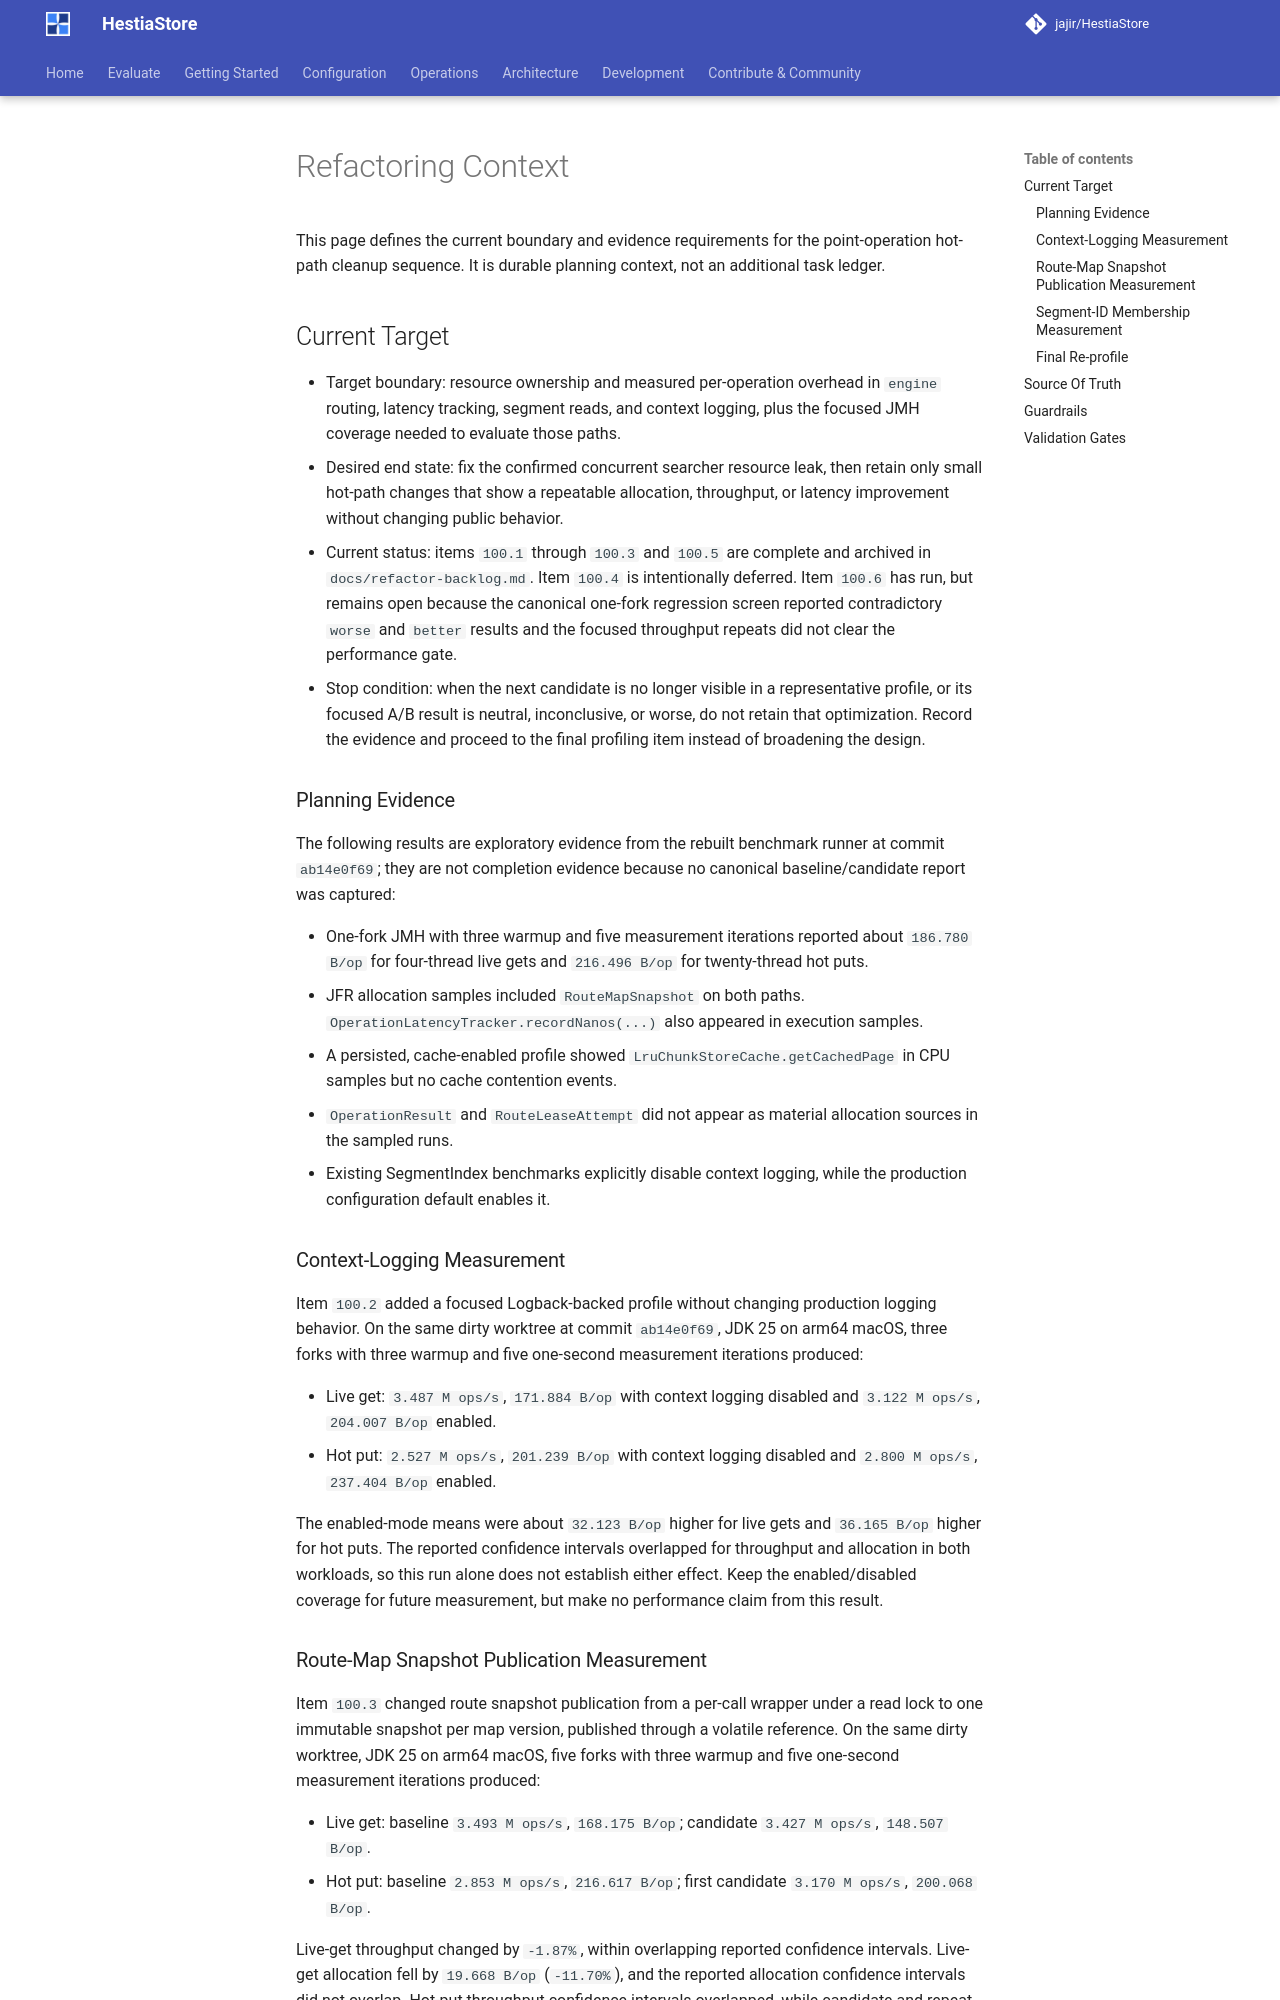

repository: jajir/HestiaStore · page: refactoring-context/index.html · generator: mkdocs

---
title: Refactoring Context
audience: contributor
doc_type: reference
owner: engine
---

# Refactoring Context

This page defines the current boundary and evidence requirements for the
point-operation hot-path cleanup sequence. It is durable planning context, not
an additional task ledger.

## Current Target

- Target boundary: resource ownership and measured per-operation overhead in
  `engine` routing, latency tracking, segment reads, and context logging, plus
  the focused JMH coverage needed to evaluate those paths.
- Desired end state: fix the confirmed concurrent searcher resource leak, then
  retain only small hot-path changes that show a repeatable allocation,
  throughput, or latency improvement without changing public behavior.
- Current status: items `100.1` through `100.3` and `100.5` are complete and
  archived in `docs/refactor-backlog.md`. Item `100.4` is intentionally
  deferred. Item `100.6` has run, but remains open because the canonical
  one-fork regression screen reported contradictory `worse` and `better`
  results and the focused throughput repeats did not clear the performance
  gate.
- Stop condition: when the next candidate is no longer visible in a
  representative profile, or its focused A/B result is neutral, inconclusive,
  or worse, do not retain that optimization. Record the evidence and proceed to
  the final profiling item instead of broadening the design.

### Planning Evidence

The following results are exploratory evidence from the rebuilt benchmark
runner at commit `ab14e0f69`; they are not completion evidence because no
canonical baseline/candidate report was captured:

- One-fork JMH with three warmup and five measurement iterations reported about
  `186.780 B/op` for four-thread live gets and `216.496 B/op` for
  twenty-thread hot puts.
- JFR allocation samples included `RouteMapSnapshot` on both paths.
  `OperationLatencyTracker.recordNanos(...)` also appeared in execution samples.
- A persisted, cache-enabled profile showed `LruChunkStoreCache.getCachedPage`
  in CPU samples but no cache contention events.
- `OperationResult` and `RouteLeaseAttempt` did not appear as material
  allocation sources in the sampled runs.
- Existing SegmentIndex benchmarks explicitly disable context logging, while
  the production configuration default enables it.

### Context-Logging Measurement

Item `100.2` added a focused Logback-backed profile without changing production
logging behavior. On the same dirty worktree at commit `ab14e0f69`, JDK 25 on
arm64 macOS, three forks with three warmup and five one-second measurement
iterations produced:

- Live get: `3.487 M ops/s`, `171.884 B/op` with context logging disabled and
  `3.122 M ops/s`, `204.007 B/op` enabled.
- Hot put: `2.527 M ops/s`, `201.239 B/op` with context logging disabled and
  `2.800 M ops/s`, `237.404 B/op` enabled.

The enabled-mode means were about `32.123 B/op` higher for live gets and
`36.165 B/op` higher for hot puts. The reported confidence intervals overlapped
for throughput and allocation in both workloads, so this run alone does not
establish either effect. Keep the enabled/disabled coverage for future
measurement, but make no performance claim from this result.
